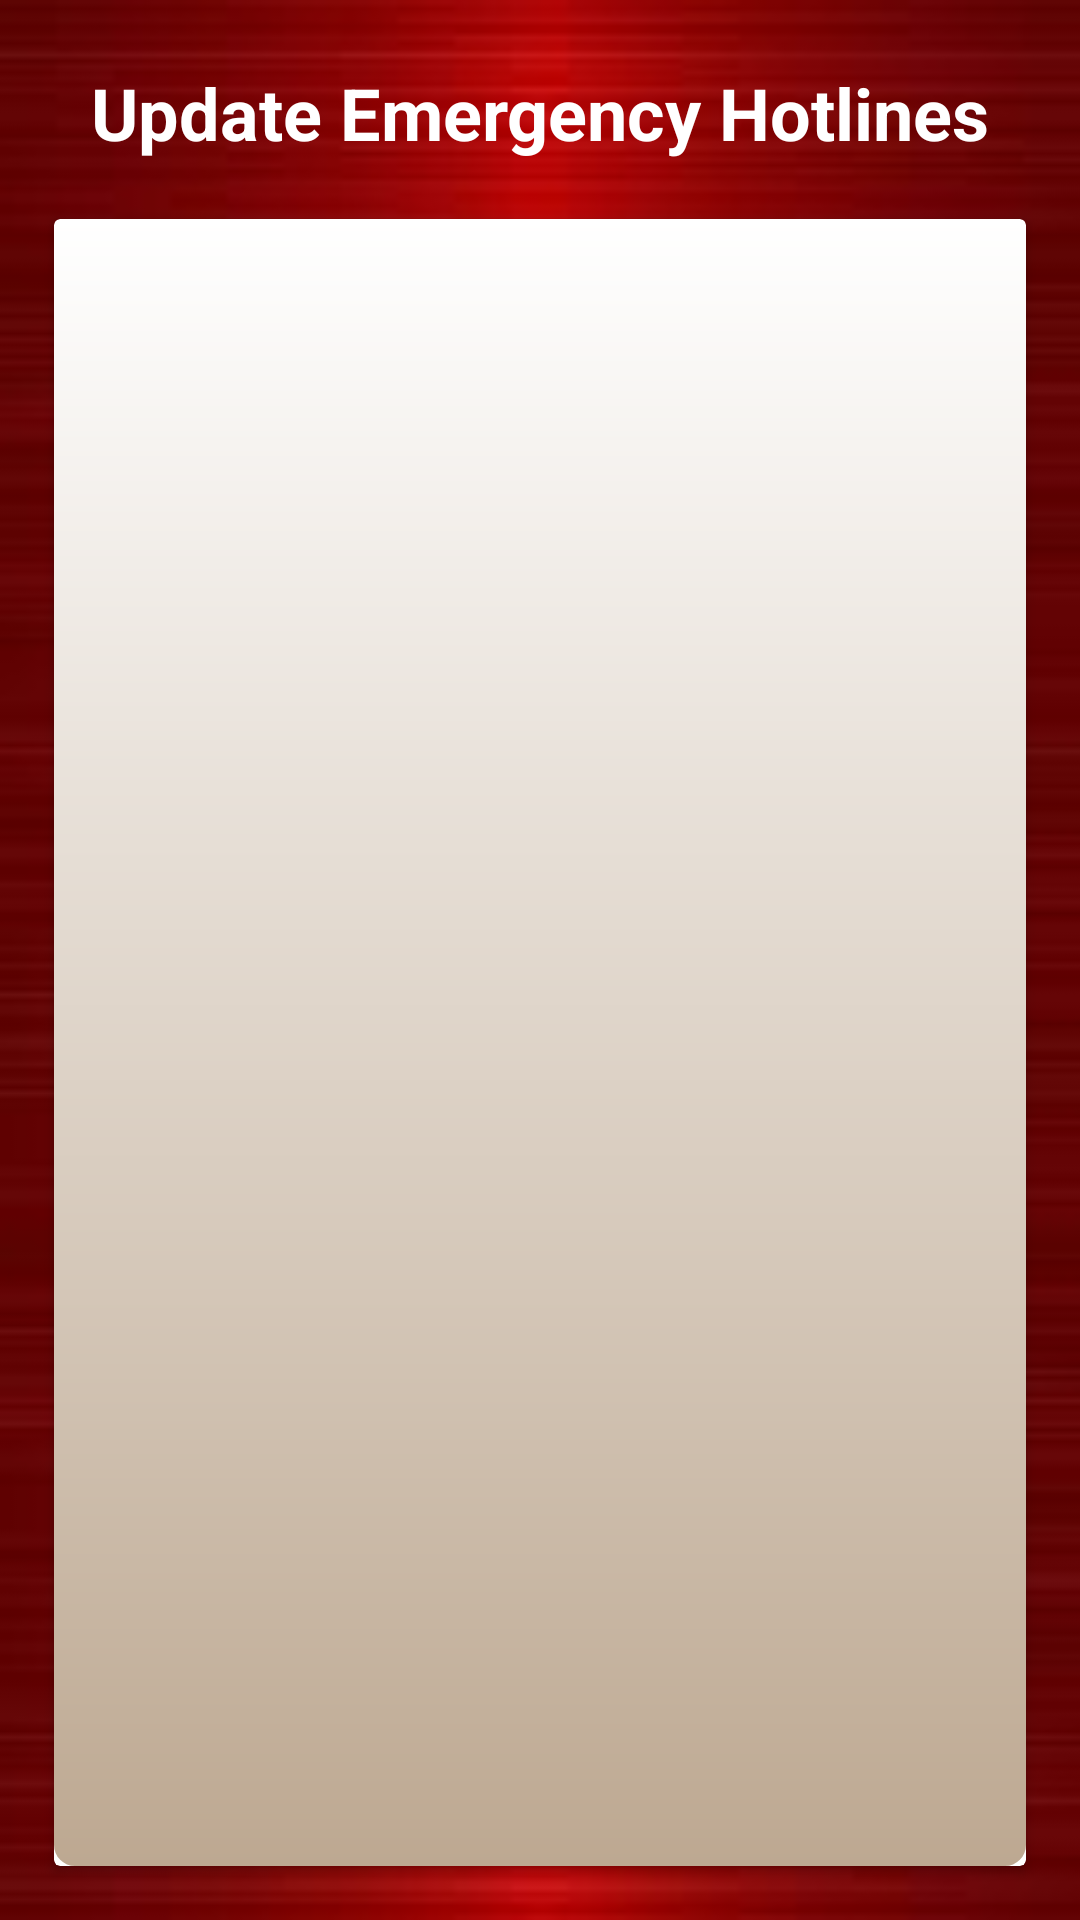

Reconstruct the res/layout file that produces this screen, plus the resources it refers to.
<!-- AndroidManifest.xml: application theme Theme.IT3b_PartialApps_grp1 -->
<!-- res/layout/activity_admin_update_contact.xml -->
<?xml version="1.0" encoding="utf-8"?>
<RelativeLayout xmlns:android="http://schemas.android.com/apk/res/android"
    xmlns:tools="http://schemas.android.com/tools"
    android:layout_width="match_parent"
    android:layout_height="match_parent"
    android:background="@drawable/bg"
    android:padding="10dp"
    tools:context=".ContactActivity">

    <LinearLayout
        android:layout_width="match_parent"
        android:layout_height="match_parent"
        android:orientation="vertical">

        <TextView
            android:id="@+id/textView"
            android:layout_width="match_parent"
            android:layout_height="55dp"
            android:gravity="center"
            android:text="Update Emergency Hotlines"
            android:textAlignment="center"
            android:textColor="#FFFFFF"
            android:textSize="24sp"
            android:textStyle="bold" />

        <androidx.cardview.widget.CardView
            android:layout_width="match_parent"
            android:layout_height="match_parent"
            android:layout_margin="8dp"
            android:radius="10dp">

            <ListView
                android:id="@+id/category_list"
                android:layout_width="match_parent"
                android:layout_height="match_parent"
                android:background="@drawable/customshape"

                android:divider="@drawable/bg"
                android:dividerHeight="5dp"
                android:theme="@style/TextAppearance.Compat.Notification" />

        </androidx.cardview.widget.CardView>
    </LinearLayout>

</RelativeLayout>





<!-- resources referenced by this layout -->
<resources>
  <color name="gray">#605E5E</color>
  <color name="orange">#E84A18</color>
  <color name="white">#FFFFFFFF</color>
  <!-- drawable bg: jpg bitmap (drawable, 3657 bytes) -->
  <!-- drawable customshape (drawable) -->
  <?xml version="1.0" encoding="utf-8"?>
  
  <shape xmlns:android="http://schemas.android.com/apk/res/android" android:shape="rectangle">
      <gradient
          android:startColor="@color/white"
          android:endColor="@color/beige"
          android:angle="270"/>
      <corners
          android:bottomRightRadius="7dp"
          android:bottomLeftRadius="7dp"
          android:topLeftRadius="7dp"
          android:topRightRadius="7dp"/>
  </shape>
  <style name="Theme.IT3b_PartialApps_grp1" parent="Base.Theme.IT3b_PartialApps_grp1" />
  <color name="beige">#BDA891</color>
  <style name="Base.Theme.IT3b_PartialApps_grp1" parent="Theme.AppCompat.Light.NoActionBar">
          
          <item name="colorPrimary">@color/red</item>
          <item name="colorPrimaryVariant">@color/red</item>
          <item name="colorOnPrimary">@color/white</item>
          
          <item name="colorSecondary">@color/white</item>
          <item name="colorSecondaryVariant">@color/red</item>
          <item name="colorOnSecondary">@color/black</item>
          
          <item name="android:statusBarColor" tools:targetApi="l">?attr/colorPrimaryVariant</item>
      </style>
  <color name="red">#7C0202</color>
  <color name="black">#FF000000</color>
</resources>
